Run: headless pygame with SDL's dummy video driver; simulated clock (each Clock.tick advances the game by its frame time, no real sleeping); random seed 0; keys injected as events and as key.get_pressed() state; mouse plan: one left click at the window centre at the start of phase 2, then a move to the lower-right quarter at the start of phase 3.
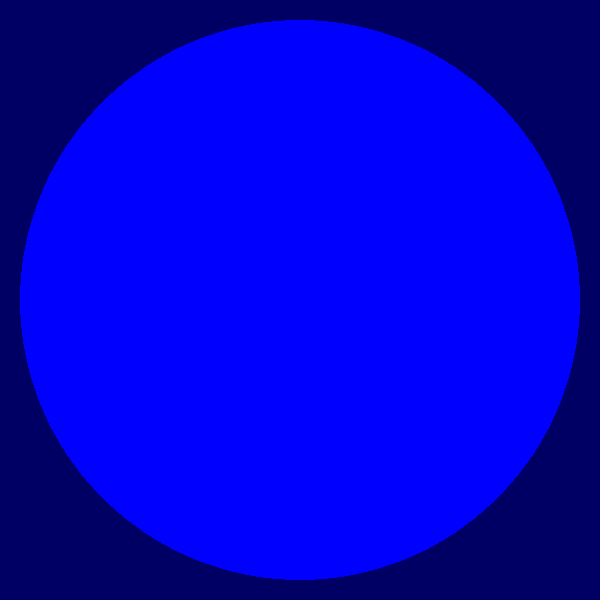
Frame 1 of 4 · flips 1–60 · no input
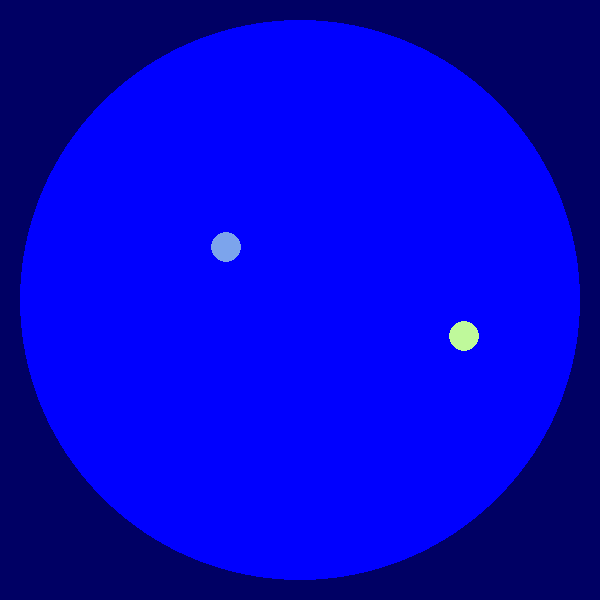
Frame 2 of 4 · flips 61–180 · clicked the window centre · tapped SPACE, RETURN · held RIGHT (→), D
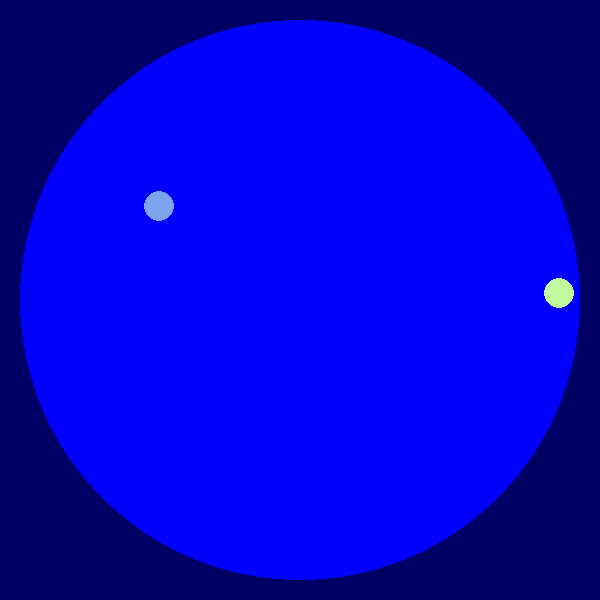
Frame 3 of 4 · flips 181–300 · moved the mouse to the lower-right quarter · held DOWN (↓), S
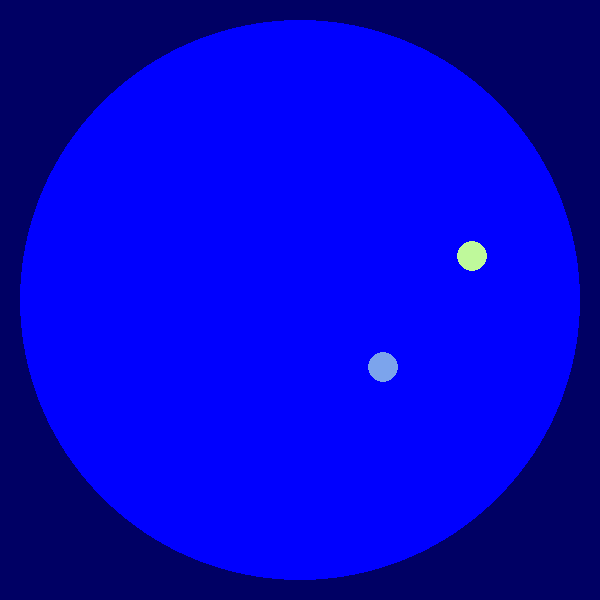
Frame 4 of 4 · flips 301–420 · held LEFT (←), A, UP (↑), W

The pygame program that drew these frames:

import sys
import pygame
import math
import random

# Changeable Values
screen_width = 600

wall_bounce_increase = 0
collide_bounce_increase = 0
drag_multiplier = 1
death_velocity = 10

angle_ran = 0.01
balls_collide = True

velocity_ran = 2

newBallRadius = 15
deathColour = (0, 0, 100)

# Dependant & Fixed Values
window_size = pygame.Vector2(screen_width, screen_width)
areaRadius = window_size[0] / 2 - 20
areaCenter = pygame.Vector2(window_size*0.5)
simulation_fps = 60
fps = 60

def generate_color():
    """
    Generates a random vibrant color with reduced chances of being grey or white.
    This is achieved by ensuring that not all the color components are too close to each other or too high.
    """
    while True:
        r = random.randint(100, 255)
        g = random.randint(100, 255)
        b = random.randint(100, 255)

        # Checking if the colors are not too close to each other (which would make them greyish)
        # and not all of them are too high (which would make them whitish)
        if abs(r - g) > 30 and abs(r - b) > 30 and abs(g - b) > 30 and not (r > 200 and g > 200 and b > 200):
            return r, g, b


class Ball(pygame.sprite.Sprite):
    def __init__(self, game, center, radius):
        super().__init__()
        self.colour = pygame.Color(generate_color())

        game.all_balls.add(self)
        game.collision_balls.add(self)

        self.last_collision_time = 0
        self.collision_cooldown = 50  # cooldown time in milliseconds

        self.radius = radius
        self.position = pygame.Vector2(center[0], center[1])
        self.velocity = pygame.Vector2(random.uniform(-velocity_ran, velocity_ran), random.uniform(-velocity_ran, velocity_ran))

    def collide_wall(self):
        distance = math.sqrt((self.position.x - areaCenter.x) ** 2 + (self.position.y - areaCenter.y) ** 2)
        if distance + self.radius > areaRadius:

            angle = math.atan2(self.position.y - areaCenter.y, self.position.x - areaCenter.x)
            angle += random.uniform(-angle_ran, angle_ran)  # Adjust the range as needed

            # Calculate the normal vector components
            normal_x = math.cos(angle)
            normal_y = math.sin(angle)

            # Calculate the dot product of velocity and normal
            dot_product = self.velocity.x * normal_x + self.velocity.y * normal_y

            # Reflect the ball's velocity
            self.velocity.x -= 2 * dot_product * normal_x
            self.velocity.y -= 2 * dot_product * normal_y

            velocity_direction = self.velocity.normalize()
            increase = pygame.Vector2(velocity_direction.x, velocity_direction.y) * wall_bounce_increase
            self.velocity += increase

    def collide_balls(self, game):
        if not balls_collide:
            return

        current_time = pygame.time.get_ticks()

        for other in game.collision_balls.sprites():
            if self == other:
                continue

            # Calculate the distance between the ball centers
            distance = self.position.distance_to(other.position)

            # Check if the distance is less than the sum of the radii (collision detected)
            if distance < self.radius + other.radius:
                # Check if the cooldown period has passed
                if current_time - self.last_collision_time > self.collision_cooldown:
                    self.last_collision_time = current_time
                    # Calculate the overlap
                    overlap = self.radius + other.radius - distance

                    # Calculate the normal vector
                    normal = (self.position - other.position).normalize()

                    # Adjust positions based on the overlap
                    self.position += normal * (overlap / 2)
                    other.position -= normal * (overlap / 2)

                    # Reflect the velocities
                    self.velocity.reflect_ip(normal)
                    other.velocity.reflect_ip(normal)

                    # increase velocity
                    velocity_direction = self.velocity.normalize()
                    increase = pygame.Vector2(velocity_direction.x, velocity_direction.y) * collide_bounce_increase
                    self.velocity += increase

    def drag(self):
        self.velocity *= drag_multiplier

    def update(self, game, *args, **kwargs):
        self.position += self.velocity

        self.collide_wall()
        self.collide_balls(game)
        self.drag()

        if self.radius > areaRadius:
            self.kill()

        if self.velocity.length() > death_velocity:
            game.collision_balls.remove(self)
            self.colour = deathColour

    def draw(self, screen):
        pygame.draw.circle(screen, self.colour, self.position, self.radius)


class Game:
    def __init__(self):
        # Pygame Setup
        pygame.init()
        pygame.display.set_caption("Game")
        self.screen = pygame.display.set_mode(window_size)
        self.clock = pygame.time.Clock()
        self.last_update_time = pygame.time.get_ticks()
        self.update_interval = 1/simulation_fps

        # Sprite Groups
        self.collision_balls = pygame.sprite.Group()
        self.all_balls = pygame.sprite.Group()

    def run(self):
        while True:
            current_time = pygame.time.get_ticks()

            # This is consistent time between runs
            if current_time - self.last_update_time >= self.update_interval:
                self.last_update_time = current_time

                self.collision_balls.update(self)

            # Draw sequence
            self.screen.fill((0, 0, 100))

            pygame.draw.circle(self.screen, "blue", areaCenter, areaRadius)

            for ball in [ball for ball in self.all_balls if ball not in self.collision_balls]:
                ball.draw(self.screen)
            for ball in self.collision_balls:
                ball.draw(self.screen)

            # Handle events
            mouse_buttons = pygame.mouse.get_pressed()
            if mouse_buttons[2]:
                Ball(self, pygame.mouse.get_pos(), newBallRadius)

            for event in pygame.event.get():
                if event.type == pygame.QUIT:
                    pygame.quit()
                    sys.exit()
                if event.type == pygame.KEYDOWN:
                    if event.key == pygame.K_SPACE:
                        Ball(self, (400, 400), newBallRadius)
                if event.type == pygame.MOUSEBUTTONDOWN:
                    Ball(self, event.pos, newBallRadius)

            pygame.display.update()
            # small delay to reduce CPU usage
            pygame.time.delay(1)
            self.clock.tick(fps)

            # Display fps
            real_fps = self.clock.get_fps()
            pygame.display.set_caption(f"Current FPS: {real_fps:.2f}")

Game().run()
